Run: headless pygame with SDL's dummy video driver; simulated clock (each Clock.tick advances the game by its frame time, no real sleeping); random seed 0; keys injected as events and as key.get_pressed() state; mouse plan: one left click at the window centre at the start of phase 2, then a move to the lower-right quarter at the start of phase 3.
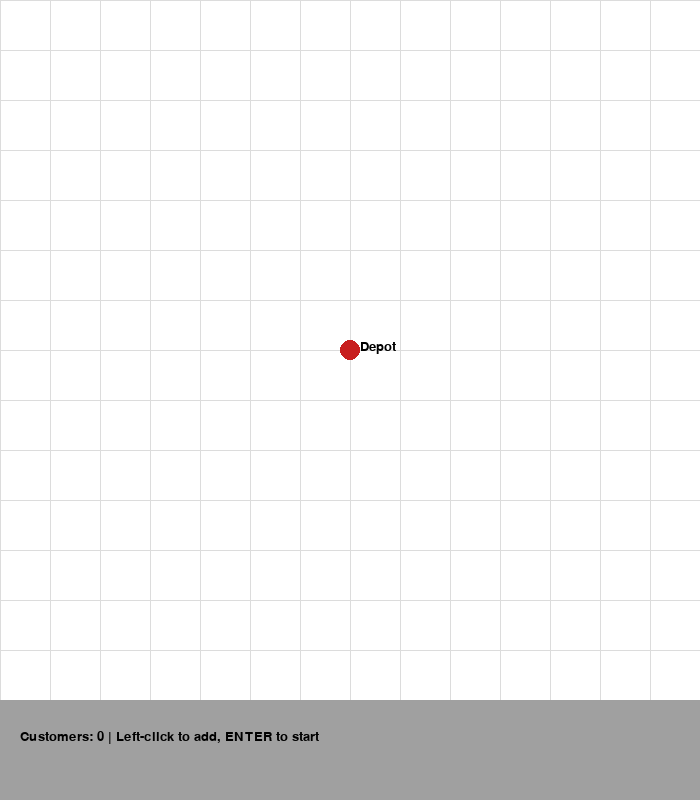
Frame 1 of 2 · flips 1–60 · no input
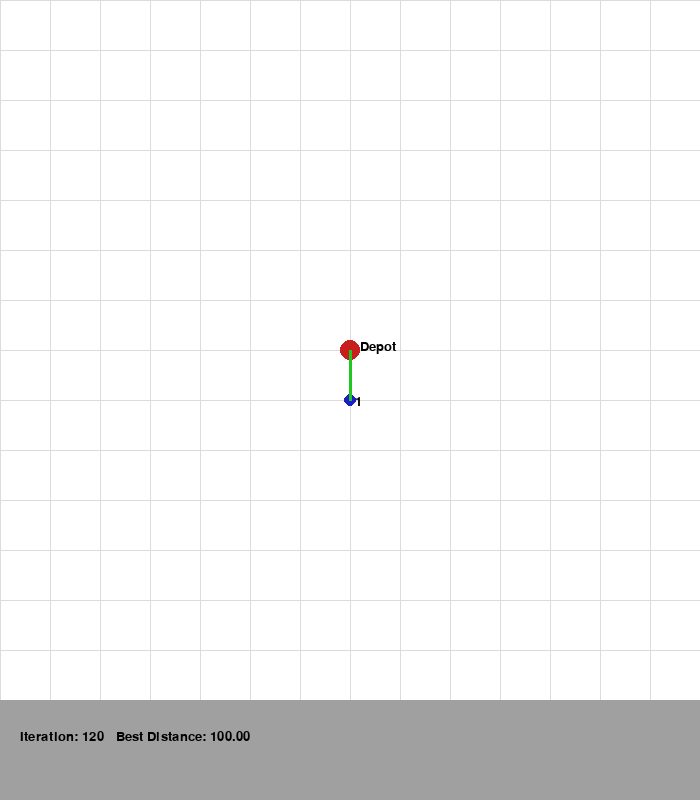
Frame 2 of 2 · flips 61–180 · clicked the window centre · tapped SPACE, RETURN · held RIGHT (→), D

The pygame program that drew these frames:

import pygame
import random
import math

# ------------------------------
# PARAMETERS
# ------------------------------
NUM_ANTS = 30
ITERATIONS = 200
ALPHA = 1.0       # pheromone influence
BETA = 5.0        # distance influence
EVAPORATION = 0.5
Q = 100           # pheromone deposit factor
SCREEN_SIZE = 700
GRID_SPACING = 50

# Colors
WHITE = (255, 255, 255)
BLACK = (0, 0, 0)
RED = (200, 30, 30)
BLUE = (30, 30, 200)
GREEN = (30, 200, 30)
GRAY = (160, 160, 160)
LIGHT_GRAY = (220, 220, 220)

# ------------------------------
# PYGAME INIT
# ------------------------------
pygame.init()
screen = pygame.display.set_mode((SCREEN_SIZE, SCREEN_SIZE + 100))
pygame.display.set_caption("Deliver-All-First Ant Colony Optimization")
font = pygame.font.SysFont("Arial", 20)

# ------------------------------
# GRID & SNAP
# ------------------------------
def snap_to_grid(x, y):
    gx = round(x / GRID_SPACING) * GRID_SPACING
    gy = round(y / GRID_SPACING) * GRID_SPACING
    return gx, gy

def draw_grid():
    for x in range(0, SCREEN_SIZE, GRID_SPACING):
        pygame.draw.line(screen, LIGHT_GRAY, (x, 0), (x, SCREEN_SIZE))
    for y in range(0, SCREEN_SIZE, GRID_SPACING):
        pygame.draw.line(screen, LIGHT_GRAY, (0, y), (SCREEN_SIZE, y))

# ------------------------------
# VRP UTILS
# ------------------------------
def distance(a, b, coords):
    return math.hypot(coords[a][0]-coords[b][0], coords[a][1]-coords[b][1])

def total_distance(route, coords):
    total = 0
    full_route = [0] + route + [0]
    for i in range(len(full_route)-1):
        total += distance(full_route[i], full_route[i+1], coords)
    return total

def choose_next_node(current, unvisited, pheromone, coords):
    denom = 0
    probs = []
    for node in unvisited:
        denom += (pheromone[current][node] ** ALPHA) * ((1.0 / distance(current, node, coords)) ** BETA)
    for node in unvisited:
        prob = ((pheromone[current][node] ** ALPHA) * ((1.0 / distance(current, node, coords)) ** BETA)) / denom
        probs.append((node, prob))
    r = random.random()
    cumulative = 0
    for node, prob in probs:
        cumulative += prob
        if r <= cumulative:
            return node
    return probs[-1][0]

# ------------------------------
# PYGAME VISUALIZATION
# ------------------------------
def draw_solution(route, coords, iteration, best_dist):
    screen.fill(WHITE)
    draw_grid()

    # Depot
    pygame.draw.circle(screen, RED, coords[0], 10)
    screen.blit(font.render("Depot", True, BLACK), (coords[0][0]+10, coords[0][1]-10))

    # Customers
    for i, (x, y) in enumerate(coords[1:], start=1):
        pygame.draw.circle(screen, BLUE, (x, y), 6)
        screen.blit(font.render(str(i), True, BLACK), (x+5, y-5))

    # Draw route
    full_route = [0] + route + [0]
    for i in range(len(full_route)-1):
        pygame.draw.line(screen, GREEN, coords[full_route[i]], coords[full_route[i+1]], 3)

    # Info panel
    pygame.draw.rect(screen, GRAY, (0, SCREEN_SIZE, SCREEN_SIZE, 100))
    text = f"Iteration: {iteration}   Best Distance: {best_dist:.2f}"
    screen.blit(font.render(text, True, BLACK), (20, SCREEN_SIZE+30))
    pygame.display.flip()

# ------------------------------
# ACO MAIN LOOP
# ------------------------------
def ant_colony_optimization_visual(coords):
    n = len(coords)
    pheromone = [[1.0 for _ in range(n)] for _ in range(n)]
    best_route = list(range(1, n))
    best_dist = total_distance(best_route, coords)
    clock = pygame.time.Clock()

    for iteration in range(ITERATIONS):
        all_routes = []
        all_lengths = []

        for _ in range(NUM_ANTS):
            unvisited = set(range(1, n))
            current = 0
            route = []
            while unvisited:
                next_node = choose_next_node(current, unvisited, pheromone, coords)
                route.append(next_node)
                unvisited.remove(next_node)
                current = next_node
            all_routes.append(route)
            all_lengths.append(total_distance(route, coords))

        # Update best
        min_idx = all_lengths.index(min(all_lengths))
        if all_lengths[min_idx] < best_dist:
            best_dist = all_lengths[min_idx]
            best_route = all_routes[min_idx][:]

        # Pheromone evaporation
        for i in range(n):
            for j in range(n):
                pheromone[i][j] *= (1 - EVAPORATION)
                if pheromone[i][j] < 0.01:
                    pheromone[i][j] = 0.01

        # Deposit pheromone
        for route, length in zip(all_routes, all_lengths):
            for i in range(len(route)):
                a = 0 if i==0 else route[i-1]
                b = route[i]
                pheromone[a][b] += Q / length
                pheromone[b][a] += Q / length

        draw_solution(best_route, coords, iteration+1, best_dist)
        clock.tick(10)

        for event in pygame.event.get():
            if event.type == pygame.QUIT:
                return

    print("\nFinal route:", [0]+best_route+[0])
    print("Total distance:", best_dist)

    # Keep window open
    waiting = True
    while waiting:
        for event in pygame.event.get():
            if event.type == pygame.QUIT:
                waiting = False
        pygame.time.wait(100)

    pygame.quit()

# ------------------------------
# MAIN EXECUTION
# ------------------------------
def main():
    coords = [(SCREEN_SIZE//2, SCREEN_SIZE//2)]  # depot
    placing = True

    print("Click to add customer locations (snapped to grid). Press ENTER to start ACO.")

    while placing:
        screen.fill(WHITE)
        draw_grid()

        # Draw depot
        pygame.draw.circle(screen, RED, coords[0], 10)
        screen.blit(font.render("Depot", True, BLACK), (coords[0][0]+10, coords[0][1]-10))

        # Draw points
        for i, (x, y) in enumerate(coords[1:], start=1):
            pygame.draw.circle(screen, BLUE, (x, y), 6)
            screen.blit(font.render(str(i), True, BLACK), (x+5, y-5))

        pygame.draw.rect(screen, GRAY, (0, SCREEN_SIZE, SCREEN_SIZE, 100))
        msg = f"Customers: {len(coords)-1} | Left-click to add, ENTER to start"
        screen.blit(font.render(msg, True, BLACK), (20, SCREEN_SIZE+30))
        pygame.display.flip()

        for event in pygame.event.get():
            if event.type == pygame.QUIT:
                pygame.quit()
                return
            elif event.type == pygame.MOUSEBUTTONDOWN and event.button == 1:
                x, y = event.pos
                if y < SCREEN_SIZE:
                    gx, gy = snap_to_grid(x, y)
                    coords.append((gx, gy))
            elif event.type == pygame.KEYDOWN and event.key == pygame.K_RETURN:
                placing = False

    ant_colony_optimization_visual(coords)

if __name__ == "__main__":
    main()
